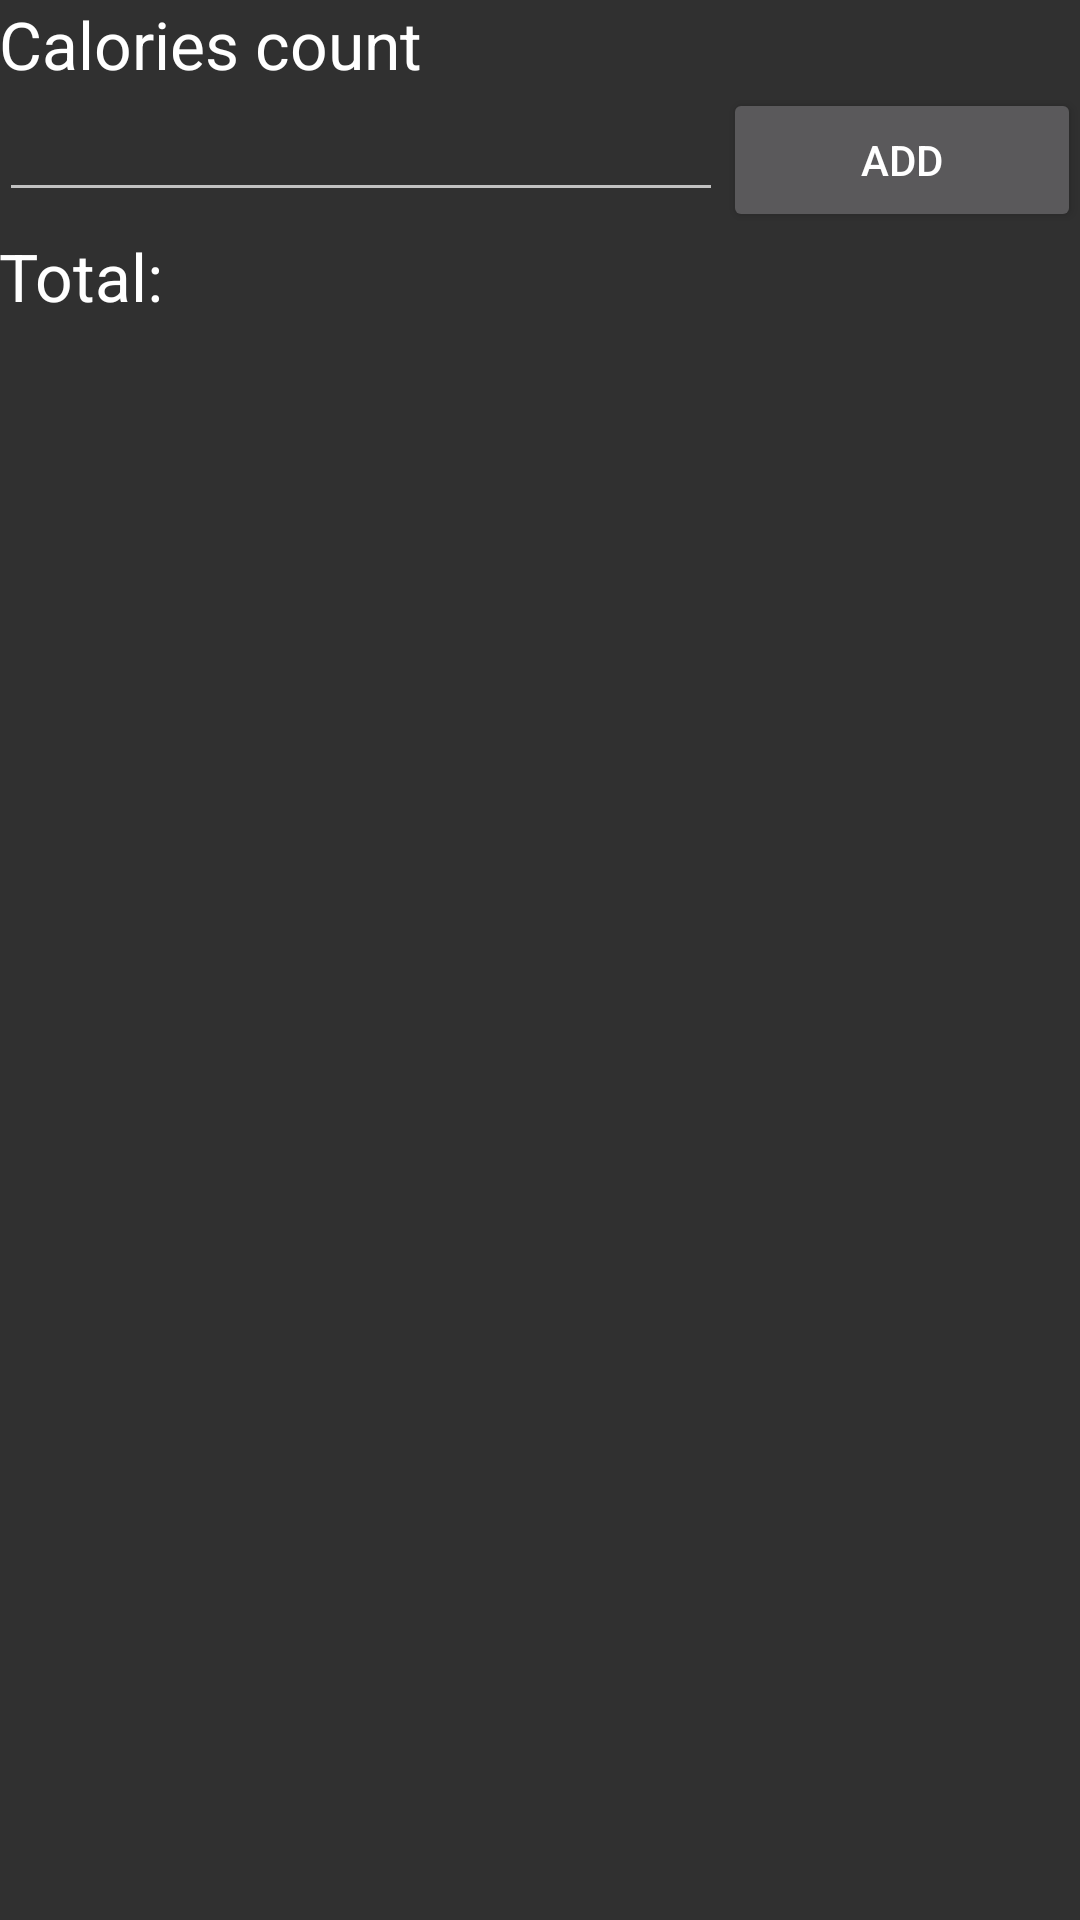

Android layout source for this screen:
<!-- AndroidManifest.xml: application theme MyTheme.Dark -->
<!-- res/layout/activity_calories.xml -->
<?xml version="1.0" encoding="utf-8"?>
<LinearLayout xmlns:android="http://schemas.android.com/apk/res/android"
    xmlns:tools="http://schemas.android.com/tools"
    android:layout_width="match_parent"
    android:layout_height="match_parent"
    android:paddingBottom="@dimen/activity_vertical_margin"
    android:paddingLeft="@dimen/activity_horizontal_margin"
    android:paddingRight="@dimen/activity_horizontal_margin"
    android:orientation="vertical"
    tools:context="com.example.steph.beginerwourkoutapp.CaloriesActivity">

    <LinearLayout
        android:orientation="horizontal"
        android:layout_width="match_parent"
        android:layout_height="wrap_content">

        <TextView
            android:layout_width="wrap_content"
            android:layout_height="wrap_content"
            android:textAppearance="?android:attr/textAppearanceLarge"
            android:text="Calories count"
            android:id="@+id/textView"
            android:layout_weight="1" />
    </LinearLayout>

    <LinearLayout
        android:orientation="horizontal"
        android:layout_width="match_parent"
        android:layout_height="wrap_content">

        <EditText
            android:layout_width="wrap_content"
            android:layout_height="wrap_content"
            android:inputType="number"
            android:ems="10"
            android:id="@+id/Calories"
            android:layout_weight="1" />

        <Button
            android:layout_width="wrap_content"
            android:layout_height="wrap_content"
            android:text="Add"
            android:id="@+id/Add"
            android:layout_weight="1"
            android:onClick="addcall" />

    </LinearLayout>

    <LinearLayout
        android:orientation="horizontal"
        android:layout_width="match_parent"
        android:layout_height="wrap_content">

        <TextView
            android:layout_width="wrap_content"
            android:layout_height="wrap_content"
            android:textAppearance="?android:attr/textAppearanceLarge"
            android:text="Total:"
            android:id="@+id/Total"
            android:layout_weight="1" />
    </LinearLayout>

</LinearLayout>
<!-- resources referenced by this layout -->
<resources>
  <style name="MyTheme.Dark" parent="Theme.AppCompat">
  
  
      </style>
</resources>
